Labelled photos from "all_data", an image-classification folder in phj1120/2021_mentoring. The possible labels are: hcsr04, keypad, LCD keypad shield, LCD 1602 display, LED, PPD42NS dust sensor, RFID module.

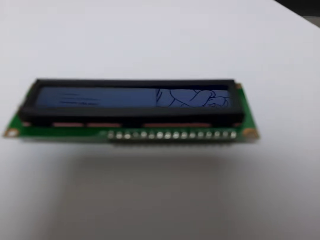
Label: LCD 1602 display

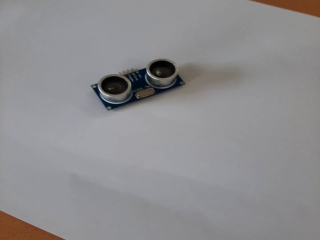
Label: hcsr04

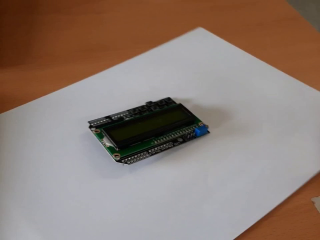
Label: LCD keypad shield

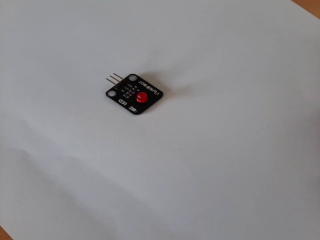
Label: LED

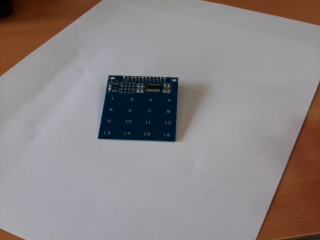
Label: keypad

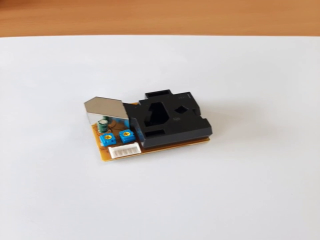
Label: PPD42NS dust sensor
